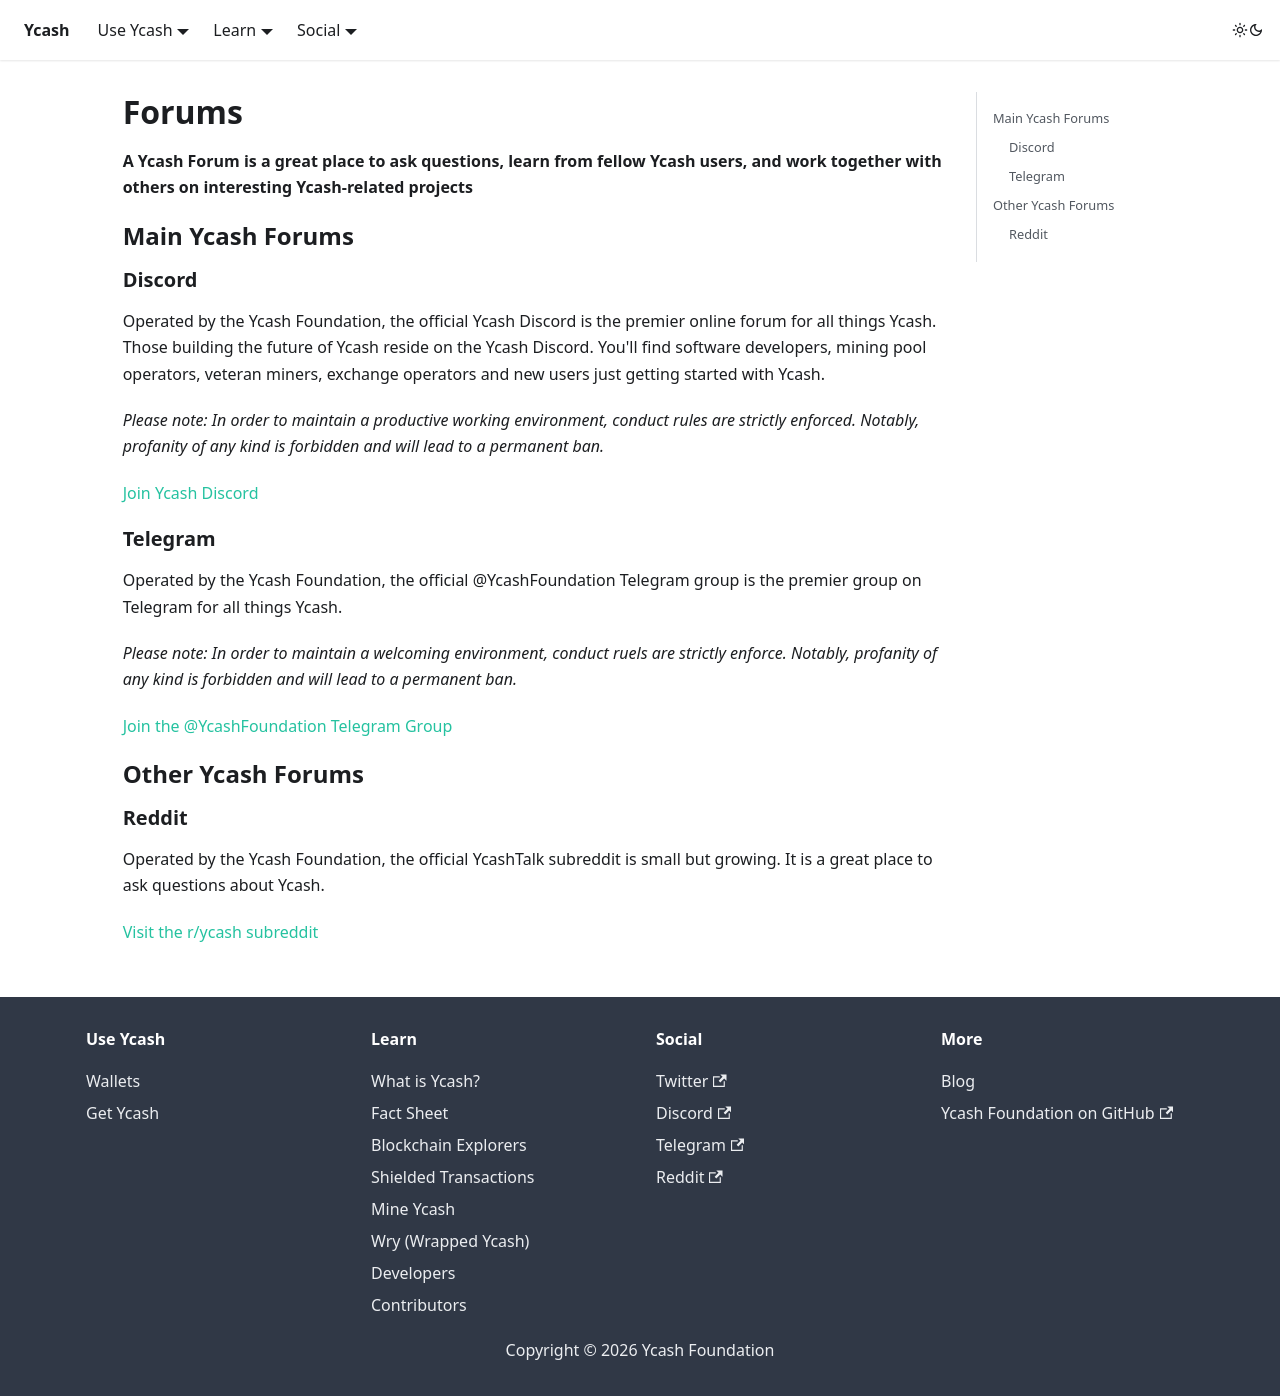

repository: yecdev/ydot · page: forums/index.html · generator: docusaurus

---
title: Forums
---

# Forums

**A Ycash Forum is a great place to ask questions, learn from 
fellow Ycash users, and work together with others on interesting Ycash-related
projects**

## Main Ycash Forums

### Discord

Operated by the Ycash Foundation, the official Ycash Discord is the
premier online forum for all things Ycash. Those building the future
of Ycash reside on the Ycash Discord. You'll find software developers,
mining pool operators, veteran miners, exchange operators and new users just
getting started with Ycash.

*Please note: In order to maintain a productive working environment,
conduct rules are strictly enforced. Notably, profanity of any
kind is forbidden and will lead to a permanent ban.*


[Join Ycash Discord](https://discord.gg/Yz8rW7P)

### Telegram

Operated by the Ycash Foundation, the official @YcashFoundation Telegram group
is the premier group on Telegram for all things Ycash.

*Please note: In order to maintain a welcoming environment, conduct ruels are
strictly enforce. Notably, profanity of any kind is forbidden and will lead
to a permanent ban.*

[Join the @YcashFoundation Telegram Group](https://t.me/YcashFoundation)

## Other Ycash Forums

### Reddit

Operated by the Ycash Foundation, the official YcashTalk subreddit is small
but growing. It is a great place to ask questions about Ycash.

[Visit the r/ycash subreddit](https://www.reddit.com/r/ycash)
